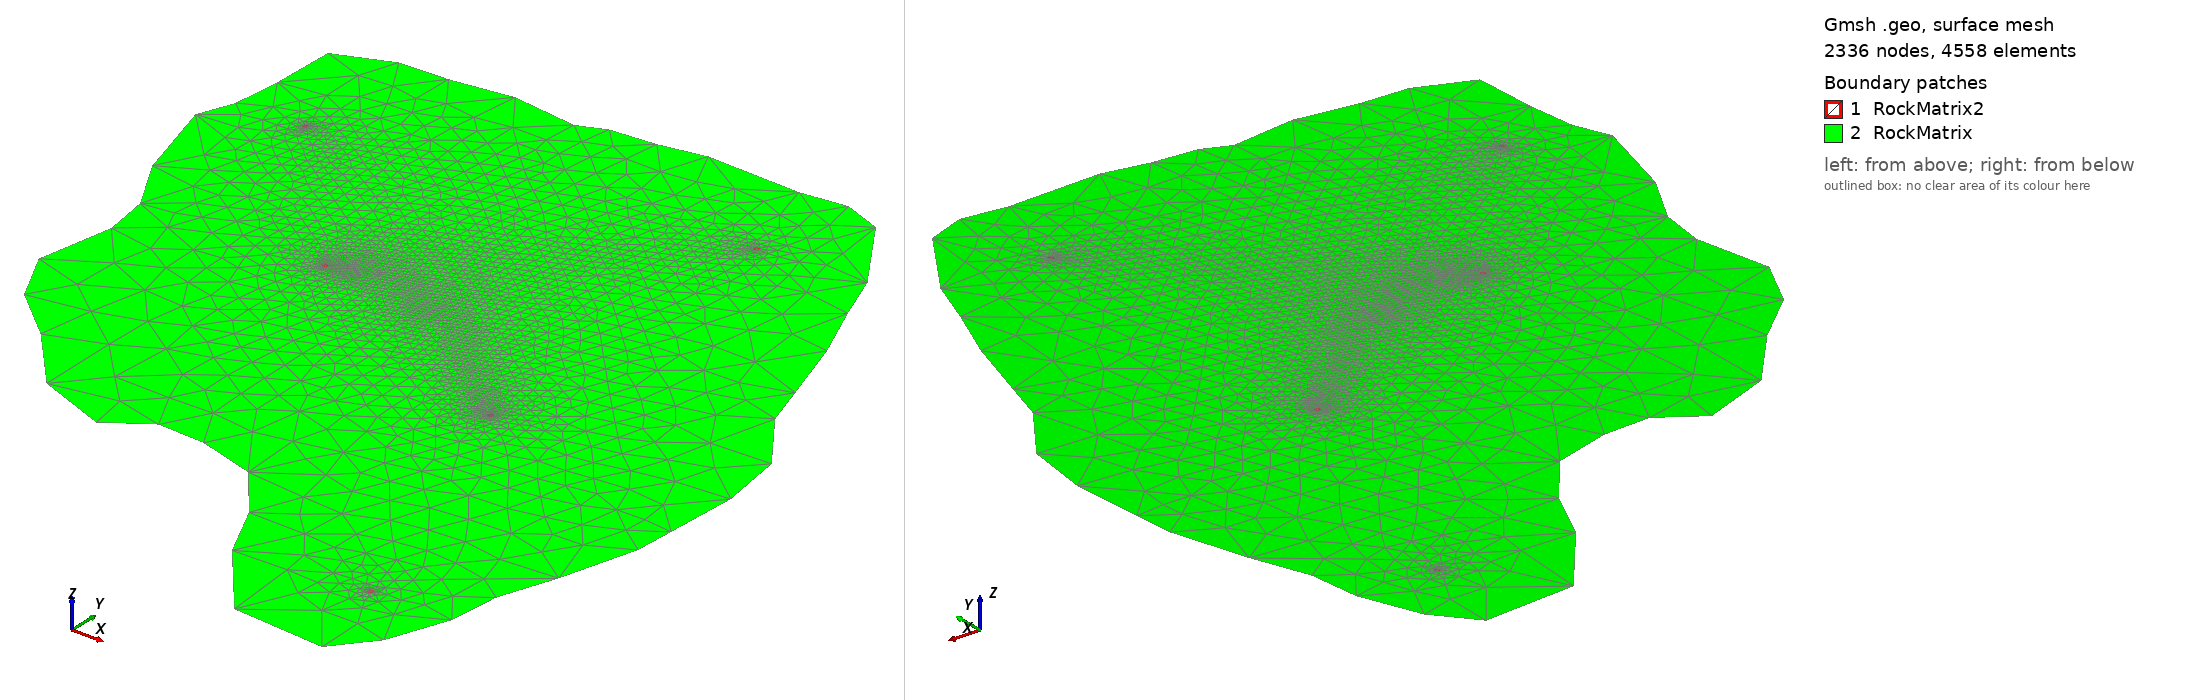

Gmsh geometry script, surface-meshed: 2336 nodes, 4558 surface elements. Boundary patches (legend numbers): 1 RockMatrix2, 2 RockMatrix. Left view from above one corner, right view from below the opposite corner. Legend entries are the model's physical surfaces. The drawing asked Gmsh for element sizes between 1% and 20% of the model's largest extent; the script's own settings can give other sizes.

=== mallaUNISIM_Test.geo (drawn) ===
ht=2500;
hs=2500;
Point(18)= {399.622, 5744.46, 0., ht};
Point(19)= {782.313, 5899.35, 0., ht};
Point(20)= {1122.06, 5914.64, 0., ht};
Point(21)= {1547.53, 5976.12, 0., ht};
Point(22)= {2004.69, 5921.16, 0., ht};
Point(23)= {2193.4, 6000.05, 0., ht};
Point(24)= {2509.48, 6027.13, 0., ht};
Point(25)= {2825.52, 6089.41, 0., ht};
Point(26)= {3482.36, 6069.51, 0., ht};
Point(27)= {3802.84, 6109.46, 0., ht};
Point(28)= {4074.24, 6007.91, 0., ht};
Point(45)= {4430.99, 5465.73, 0., ht};
Point(61)= {4561.41, 5115.91, 0., ht};
Point(77)= {4735.38, 4699.42, 0., ht};
Point(94)= {4892.42, 4202.3, 0., ht};
Point(110)= {4988.23, 3893.68, 0., ht};
Point(127)= {5292.03, 3466.32, 0., ht};
Point(143)= {5361.29, 2999.81, 0., ht};
Point(159)= {5329.08, 2493.61, 0., ht};
Point(175)= {5310.96, 2213.42, 0., ht};
Point(191)= {5159.17, 1680.17, 0., ht};
Point(206)= {5018.02, 1287.88, 0., ht};
Point(222)= {4980.68, 927.885, 0., ht};
Point(238)= {4821.79, 509.83, 0., ht};
Point(237)= {4594.33, 235.624, 0., ht};
Point(236)= {3934.99, 286.299, 0., ht};
Point(219)= {3507.47, 820.769, 0., ht};
Point(202)= {3313.27, 1228.67, 0., ht};
Point(185)= {3024.23, 1598.58, 0., ht};
Point(184)= {2617.47, 1716.74, 0., ht};
Point(183)= {2287.45, 1732.53, 0., ht};
Point(182)= {1996.21, 1537.76, 0., ht};
Point(181)= {1497.86, 1729.14, 0., ht};
Point(164)= {1119.05, 2166.18, 0., ht};
Point(147)= {765.2, 2474.13, 0., ht};
Point(131)= {575.895, 2855.41, 0., ht};
Point(115)= {680.803, 3387.09, 0., ht};
Point(99)= {633.028, 3712.42, 0., ht};
Point(82)= {420.001, 4102.84, 0., ht};
Point(66)= {246.429, 4724.98, 0., ht};
Point(50)= {343.85, 4966.15, 0., ht};
Point(34)= {382.906, 5301.81, 0., ht};
Line(1)= {18, 19};
Line(2)= {19, 20};
Line(3)= {20, 21};
Line(4)= {21, 22};
Line(5)= {22, 23};
Line(6)= {23, 24};
Line(7)= {24, 25};
Line(8)= {25, 26};
Line(9)= {26, 27};
Line(10)= {27, 28};
Line(11)= {28, 45};
Line(12)= {45, 61};
Line(13)= {61, 77};
Line(14)= {77, 94};
Line(15)= {94, 110};
Line(16)= {110, 127};
Line(17)= {127, 143};
Line(18)= {143, 159};
Line(19)= {159, 175};
Line(20)= {175, 191};
Line(21)= {191, 206};
Line(22)= {206, 222};
Line(23)= {222, 238};
Line(24)= {238, 237};
Line(25)= {237, 236};
Line(26)= {236, 219};
Line(27)= {219, 202};
Line(28)= {202, 185};
Line(29)= {185, 184};
Line(30)= {184, 183};
Line(31)= {183, 182};
Line(32)= {182, 181};
Line(33)= {181, 164};
Line(34)= {164, 147};
Line(35)= {147, 131};
Line(36)= {131, 115};
Line(37)= {115, 99};
Line(38)= {99, 82};
Line(39)= {82, 66};
Line(40)= {66, 50};
Line(41)= {50, 34};
Line(42)= {34, 18};
Point(1000000)= {819.354, 4992.78, 0., ht};
Point(1000001)= {819.454, 4992.78, 0, ht};
Point(1000002)= {819.354, 4992.88, 0, ht};
Point(1000003)= {819.254, 4992.78, 0, ht};
Point(1000004)= {819.354, 4992.68, 0, ht};
Point(1000005)= {4416.12, 915.463, 0., ht};
Point(1000006)= {4416.22, 915.463, 0, ht};
Point(1000007)= {4416.12, 915.563, 0, ht};
Point(1000008)= {4416.02, 915.463, 0, ht};
Point(1000009)= {4416.12, 915.363, 0, ht};
Point(1000010)= {3696.77, 5400.51, 0., ht};
Point(1000011)= {3696.87, 5400.51, 0, ht};
Point(1000012)= {3696.77, 5400.61, 0, ht};
Point(1000013)= {3696.67, 5400.51, 0, ht};
Point(1000014)= {3696.77, 5400.41, 0, ht};
Point(1000015)= {1898.38, 3769.58, 0., ht};
Point(1000016)= {1898.48, 3769.58, 0, ht};
Point(1000017)= {1898.38, 3769.68, 0, ht};
Point(1000018)= {1898.28, 3769.58, 0, ht};
Point(1000019)= {1898.38, 3769.48, 0, ht};
Point(1000020)= {3696.77, 2954.12, 0., ht};
Point(1000021)= {3696.87, 2954.12, 0, ht};
Point(1000022)= {3696.77, 2954.22, 0, ht};
Point(1000023)= {3696.67, 2954.12, 0, ht};
Point(1000024)= {3696.77, 2954.02, 0, ht};
Point(1000025)= {839.354, 4992.78, 0, ht};
Point(1000026)= {819.354, 5012.78, 0, ht};
Point(1000027)= {799.354, 4992.78, 0, ht};
Point(1000028)= {819.354, 4972.78, 0, ht};
Point(1000029)= {4436.12, 915.463, 0, ht};
Point(1000030)= {4416.12, 935.463, 0, ht};
Point(1000031)= {4396.12, 915.463, 0, ht};
Point(1000032)= {4416.12, 895.463, 0, ht};
Point(1000033)= {3716.77, 5400.51, 0, ht};
Point(1000034)= {3696.77, 5420.51, 0, ht};
Point(1000035)= {3676.77, 5400.51, 0, ht};
Point(1000036)= {3696.77, 5380.51, 0, ht};
Point(1000037)= {1918.38, 3769.58, 0, ht};
Point(1000038)= {1898.38, 3789.58, 0, ht};
Point(1000039)= {1878.38, 3769.58, 0, ht};
Point(1000040)= {1898.38, 3749.58, 0, ht};
Point(1000041)= {3716.77, 2954.12, 0, ht};
Point(1000042)= {3696.77, 2974.12, 0, ht};
Point(1000043)= {3676.77, 2954.12, 0, ht};
Point(1000044)= {3696.77, 2934.12, 0, ht};
Circle( 43)= {1000001, 1000000, 1000002};
Circle( 44)= {1000002, 1000000, 1000003};
Circle( 45)= {1000003, 1000000, 1000004};
Circle( 46)= {1000004, 1000000, 1000001};
Circle( 47)= {1000006, 1000005, 1000007};
Circle( 48)= {1000007, 1000005, 1000008};
Circle( 49)= {1000008, 1000005, 1000009};
Circle( 50)= {1000009, 1000005, 1000006};
Circle( 51)= {1000011, 1000010, 1000012};
Circle( 52)= {1000012, 1000010, 1000013};
Circle( 53)= {1000013, 1000010, 1000014};
Circle( 54)= {1000014, 1000010, 1000011};
Circle( 55)= {1000016, 1000015, 1000017};
Circle( 56)= {1000017, 1000015, 1000018};
Circle( 57)= {1000018, 1000015, 1000019};
Circle( 58)= {1000019, 1000015, 1000016};
Circle( 59)= {1000021, 1000020, 1000022};
Circle( 60)= {1000022, 1000020, 1000023};
Circle( 61)= {1000023, 1000020, 1000024};
Circle( 62)= {1000024, 1000020, 1000021};
Circle( 63)= {1000025, 1000000, 1000026};
Circle( 64)= {1000026, 1000000, 1000027};
Circle( 65)= {1000027, 1000000, 1000028};
Circle( 66)= {1000028, 1000000, 1000025};
Circle( 67)= {1000029, 1000005, 1000030};
Circle( 68)= {1000030, 1000005, 1000031};
Circle( 69)= {1000031, 1000005, 1000032};
Circle( 70)= {1000032, 1000005, 1000029};
Circle( 71)= {1000033, 1000010, 1000034};
Circle( 72)= {1000034, 1000010, 1000035};
Circle( 73)= {1000035, 1000010, 1000036};
Circle( 74)= {1000036, 1000010, 1000033};
Circle( 75)= {1000037, 1000015, 1000038};
Circle( 76)= {1000038, 1000015, 1000039};
Circle( 77)= {1000039, 1000015, 1000040};
Circle( 78)= {1000040, 1000015, 1000037};
Circle( 79)= {1000041, 1000020, 1000042};
Circle( 80)= {1000042, 1000020, 1000043};
Circle( 81)= {1000043, 1000020, 1000044};
Circle( 82)= {1000044, 1000020, 1000041};
Curve Loop(1000)= {63, 64,65,66};
Curve Loop(1006)= {43, 44,45,46};
Plane Surface(1)= {1000, 1006};
Curve Loop(1001)= {67, 68,69,70};
Curve Loop(1007)= {47, 48,49,50};
Plane Surface(2)= {1001, 1007};
Curve Loop(1002)= {71, 72,73,74};
Curve Loop(1008)= {51, 52,53,54};
Plane Surface(3)= {1002, 1008};
Curve Loop(1003)= {75, 76,77,78};
Curve Loop(1009)= {55, 56,57,58};
Plane Surface(4)= {1003, 1009};
Curve Loop(1004)= {79, 80,81,82};
Curve Loop(1010)= {59, 60,61,62};
Plane Surface(5)= {1004, 1010};
Line Loop(43)={1, 2, 3, 4, 5, 6, 7, 8, 9, 10, 11, 12, 13, 14, 15, 16, 17, 18, 19, 20, 21, 22, 23, 24, 25, 26, 27, 28, 29, 30, 31, 32, 33, 34, 35, 36, 37, 38, 39, 40, 41, 42};
Plane Surface(1011)= {43, 1000, 1001, 1002, 1003, 1004};
Line{1, 2, 3, 4, 5, 6, 7, 8, 9, 10, 11, 12, 13, 14, 15, 16, 17, 18, 19, 20, 21, 22, 23, 24, 25, 26, 27, 28, 29, 30, 31, 32, 33, 34, 35, 36, 37, 38, 39, 40, 41, 42} In Surface{1011};
Transfinite Curve{43, 44, 45, 46, 47, 48, 49, 50, 51, 52, 53, 54, 55, 56, 57, 58, 59, 60, 61, 62} = 2;
Transfinite Curve{63, 64, 65, 66, 67, 68, 69, 70, 71, 72, 73, 74, 75, 76, 77, 78, 79, 80, 81, 82} = 3;
Transfinite Curve{1, 2, 3, 4, 5, 6, 7, 8, 9, 10, 11, 12, 13, 14, 15, 16, 17, 18, 19, 20, 21, 22, 23, 24, 25, 26, 27, 28, 29, 30, 31, 32, 33, 34, 35, 36, 37, 38, 39, 40, 41, 42} = 2;
Recombine Surface{1, 2, 3, 4, 5};
Physical Surface("RockMatrix")={1011};
Physical Surface("RockMatrix2")={1, 2, 3, 4, 5};
Physical Curve("Productors")={55, 56, 57, 58, 59, 60, 61, 62};
Physical Curve("Injectors")={43, 44, 45, 46, 47, 48, 49, 50, 51, 52, 53, 54};
Physical Curve("ZeroFlux")={1, 2, 3, 4, 5, 6, 7, 8, 9, 10, 11, 12, 13, 14, 15, 16, 17, 18, 19, 20, 21, 22, 23, 24, 25, 26, 27, 28, 29, 30, 31, 32, 33, 34, 35, 36, 37, 38, 39, 40, 41, 42};
